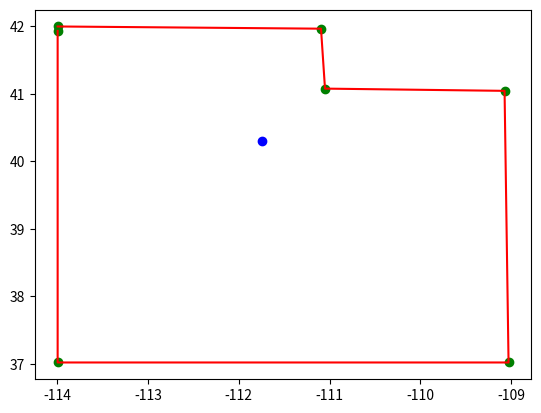

Write the Python code that produced this figure.
import matplotlib.pyplot as plt
import math

# Tu LineString
linestring = "LINESTRING(-113.994140625 42.00032514831619,-111.09375000000001 41.96765920367815,-111.04980468750001 41.07935114946898,-109.07226562500001 41.04621681452065,-109.0283203125 37.020098201368114,-113.994140625 37.020098201368114,-113.994140625 41.934976500546554)"

# Extraer las coordenadas de la LineString
coords = linestring.replace("LINESTRING(", "").replace(")", "").split(",")

print(f"Coordenadas: {coords}")

# Separar las coordenadas en listas de latitudes y longitudes
lats = [float(coord.split()[1]) for coord in coords]
lons = [float(coord.split()[0]) for coord in coords]

print(f"Latitudes: {lats}")
print(f"Longitudes: {lons}")

# Definir la función de rotación
def rotate(origin, point, angle):
    """
    Rotate a point counterclockwise by a given angle around a given origin.

    The angle should be given in radians.
    """
    ox, oy = origin
    px, py = point

    qx = ox + math.cos(angle) * (px - ox) - math.sin(angle) * (py - oy)
    qy = oy + math.sin(angle) * (px - ox) + math.cos(angle) * (py - oy)

    return qx, qy

# Definir el punto de origen para la rotación
origin = (sum(lons) / len(lons), sum(lats) / len(lats))

# Definir el ángulo de rotación
angle = math.radians(0)  # 90 grados

# Rotar las coordenadas
rotated_coords = [rotate(origin, point, angle) for point in zip(lons, lats)]
print(f"Coordenadas rotadas: {rotated_coords}")

# Separar las coordenadas rotadas en listas de latitudes y longitudes
rotated_lats = [coord[1] for coord in rotated_coords]
rotated_lons = [coord[0] for coord in rotated_coords]

# Crear un gráfico
plt.figure()

# Dibujar los puntos
plt.scatter(rotated_lons, rotated_lats, color='green')

# Unir los puntos con una línea roja
plt.plot(rotated_lons, rotated_lats, color='red')

# Dibujar el punto de origen
plt.scatter(*origin, color='blue')


# Mostrar el gráfico
plt.show()